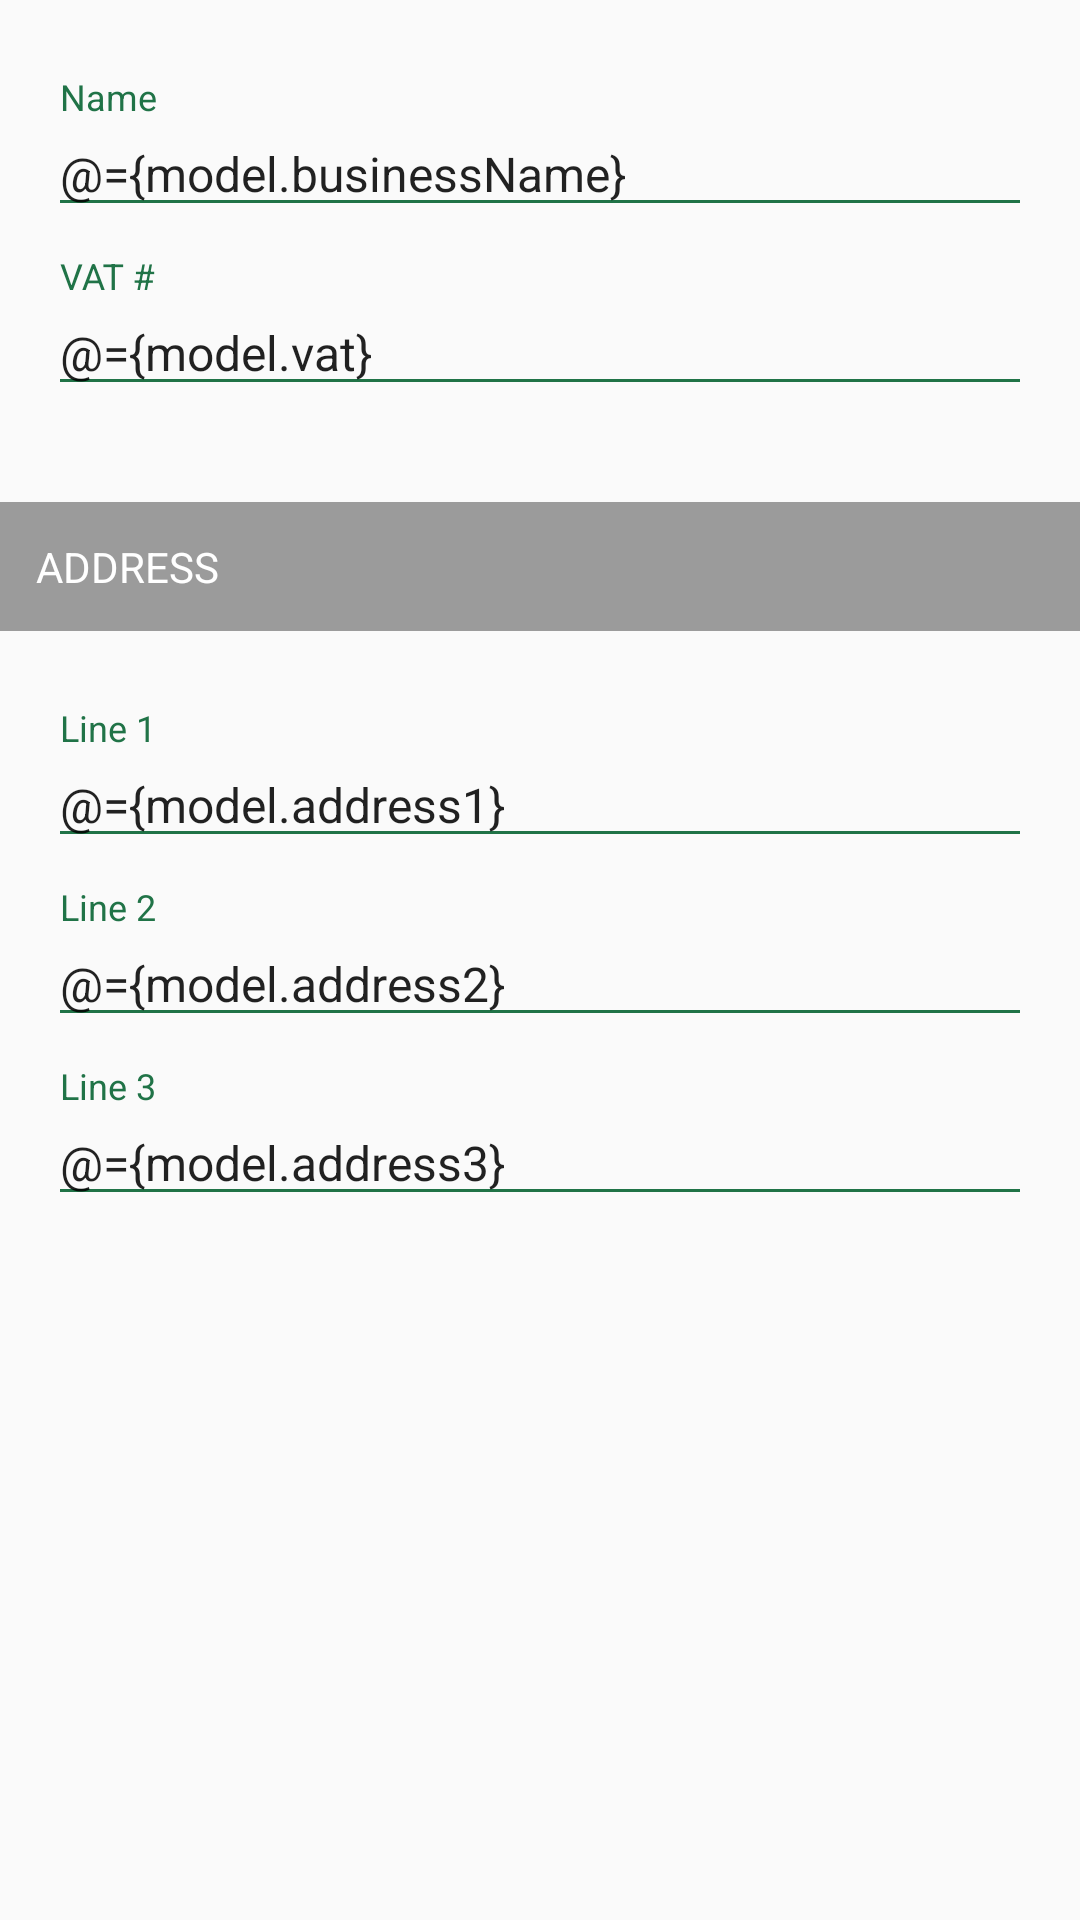

Write the Android layout XML for this screen, with the resource values it uses.
<!-- AndroidManifest.xml: application theme AppTheme -->
<!-- res/layout/fragment_general_detail.xml -->
<layout xmlns:android="http://schemas.android.com/apk/res/android"
        xmlns:tools="http://schemas.android.com/tools">

    <data>

        <variable
            name="model"
            type="com.invoiceapp.android.view.model.BusinessDetailModel"/>
    </data>

    <ScrollView
        android:layout_width="match_parent"
        android:layout_height="match_parent"
        android:fillViewport="true">

        <LinearLayout
            android:layout_width="match_parent"
            android:layout_height="match_parent"
            android:orientation="vertical"
            tools:context="com.invoiceapp.android.view.fragment.businessdetails.GeneralDetailFragment">

            <LinearLayout
                xmlns:android="http://schemas.android.com/apk/res/android"
                xmlns:tools="http://schemas.android.com/tools"
                android:layout_width="match_parent"
                android:layout_height="wrap_content"
                android:orientation="vertical"
                android:padding="16dp"
                tools:context="com.invoiceapp.android.view.fragment.businessdetails.GeneralDetailFragment">

                <android.support.design.widget.TextInputLayout
                    android:layout_width="match_parent"
                    android:layout_height="wrap_content"
                    android:layout_marginTop="10dp"
                    android:theme="@style/TextLabel">

                    <EditText
                        android:id="@+id/nameEdt"
                        android:layout_width="match_parent"
                        android:layout_height="wrap_content"
                        android:hint="Name"
                        android:imeOptions="actionNext"
                        android:inputType="textCapWords"
                        android:lines="1"
                        android:text="@={model.businessName}"/>
                </android.support.design.widget.TextInputLayout>

                <android.support.design.widget.TextInputLayout
                    android:layout_width="match_parent"
                    android:layout_height="wrap_content"
                    android:layout_marginTop="10dp"
                    android:theme="@style/TextLabel">

                    <EditText
                        android:id="@+id/vatEdt"
                        android:layout_width="match_parent"
                        android:layout_height="wrap_content"
                        android:hint="VAT #"
                        android:imeOptions="actionNext"
                        android:lines="1"
                        android:text="@={model.vat}"/>
                </android.support.design.widget.TextInputLayout>
            </LinearLayout>

            <TextView
                android:layout_width="match_parent"
                android:layout_height="wrap_content"
                android:layout_marginTop="16dp"
                android:background="#9b9b9b"
                android:padding="12dp"
                android:text="ADDRESS"
                android:textColor="@color/white"/>

            <LinearLayout
                xmlns:android="http://schemas.android.com/apk/res/android"
                xmlns:tools="http://schemas.android.com/tools"
                android:layout_width="match_parent"
                android:layout_height="wrap_content"
                android:orientation="vertical"
                android:padding="16dp"
                tools:context="com.invoiceapp.android.view.fragment.businessdetails.GeneralDetailFragment">

                <android.support.design.widget.TextInputLayout
                    android:layout_width="match_parent"
                    android:layout_height="wrap_content"
                    android:layout_marginTop="10dp"
                    android:theme="@style/TextLabel">

                    <EditText
                        android:id="@+id/line1Edt"
                        android:layout_width="match_parent"
                        android:layout_height="wrap_content"
                        android:hint="Line 1"
                        android:imeOptions="actionNext"
                        android:inputType="textCapWords"
                        android:lines="1"
                        android:text="@={model.address1}"/>
                </android.support.design.widget.TextInputLayout>

                <android.support.design.widget.TextInputLayout
                    android:layout_width="match_parent"
                    android:layout_height="wrap_content"
                    android:layout_marginTop="10dp"
                    android:theme="@style/TextLabel">

                    <EditText
                        android:id="@+id/line2Edt"
                        android:layout_width="match_parent"
                        android:layout_height="wrap_content"
                        android:hint="Line 2"
                        android:imeOptions="actionNext"
                        android:inputType="textCapWords"
                        android:lines="1"
                        android:text="@={model.address2}"/>
                </android.support.design.widget.TextInputLayout>

                <android.support.design.widget.TextInputLayout
                    android:layout_width="match_parent"
                    android:layout_height="wrap_content"
                    android:layout_marginTop="10dp"
                    android:theme="@style/TextLabel">

                    <EditText
                        android:id="@+id/line3Edt"
                        android:layout_width="match_parent"
                        android:layout_height="wrap_content"
                        android:hint="Line 3"
                        android:imeOptions="actionDone"
                        android:inputType="textCapWords"
                        android:lines="1"
                        android:text="@={model.address3}"/>
                </android.support.design.widget.TextInputLayout>

                <View
                    android:layout_width="match_parent"
                    android:layout_height="50dp"/>

                

            </LinearLayout>
        </LinearLayout>
    </ScrollView>
</layout>
<!-- resources referenced by this layout -->
<resources>
  <color name="white">#FFFFFF</color>
  <style name="TextLabel" parent="TextAppearance.AppCompat">
          
          <item name="android:textColorHint">@color/green</item>
          <item name="android:textSize">16sp</item>
          
          <item name="colorAccent">@color/green</item>
          <item name="colorControlNormal">@color/green</item>
          <item name="colorControlActivated">@color/green</item>
      </style>
  <style name="AppTheme" parent="Theme.AppCompat.Light.DarkActionBar">
          
          <item name="colorPrimary">@color/colorPrimary</item>
          <item name="colorPrimaryDark">@color/colorPrimaryDark</item>
          <item name="colorAccent">@color/colorAccent</item>
          <item name="windowActionBar">false</item>
          <item name="windowNoTitle">true</item>
      </style>
  <color name="green">#207347</color>
  <color name="colorPrimary">#222F3F</color>
  <color name="colorPrimaryDark">#222F3F</color>
  <color name="colorAccent">#29935b</color>
</resources>
